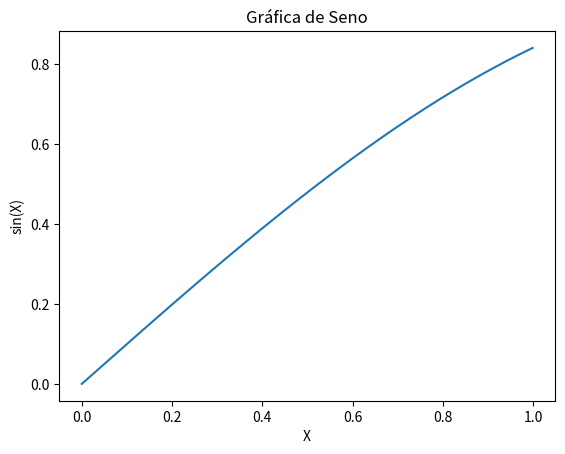

Source code (Python):
import matplotlib.pyplot as plt
import numpy as np
import math

# Datos
# x = np.linspace(0, 10, 100)
# y = np.sin(x)
x = []
for i in range(1000):
    x.append(i/1000)

y = []
for i in range(1000):
    y.append(math.sin(x[i]))

# Crear la gráfica
plt.plot(x, y)

# Agregar título y etiquetas
plt.title('Gráfica de Seno')
plt.xlabel('X')
plt.ylabel('sin(X)')

# Mostrar la gráfica
plt.show()
